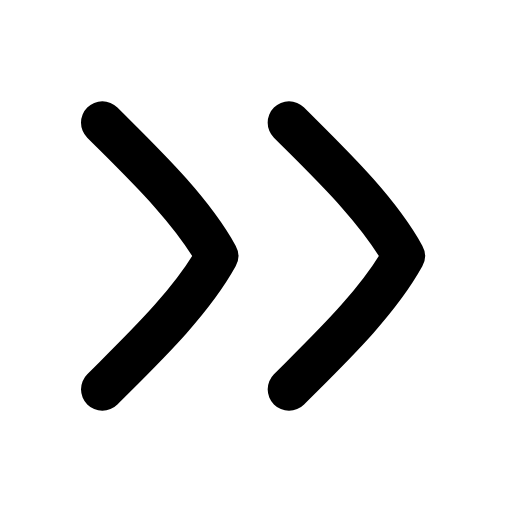
t = 0.00 s
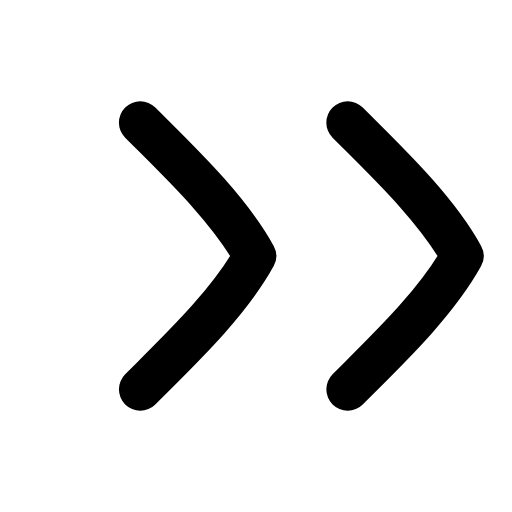
t = 0.24 s
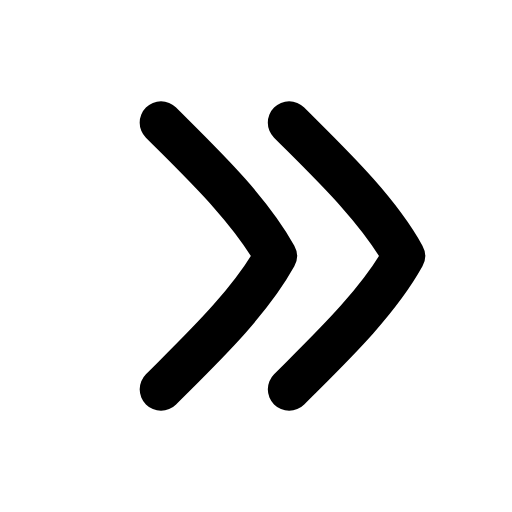
t = 0.47 s
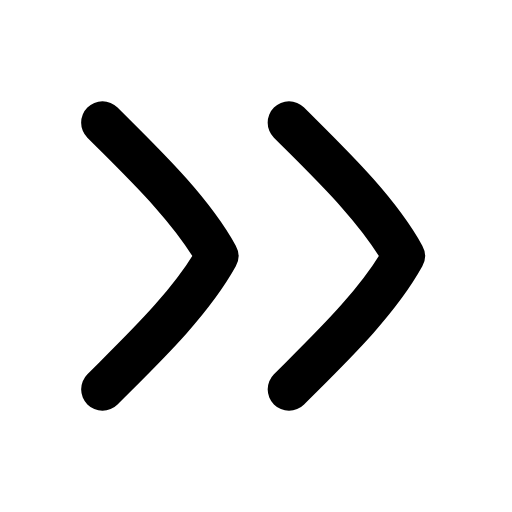
t = 0.68 s
t = 0.89 s: frame unchanged from t = 0.00 s, image omitted
t = 1.15 s: frame unchanged from t = 0.00 s, image omitted

The animated SVG that drew these frames (rendered in a browser with its animation timeline set to each time). Animation: 2 SMIL elements (animateTransform=2); one cycle of 1.35 s, repeats indefinitely.

<svg xmlns="http://www.w3.org/2000/svg" width="24" height="24" viewBox="0 0 24 24" fill="none"><g transform="translate(-2.953 -3) scale(1.25)"><g><animateTransform attributeName="transform" type="translate" values="0 0;0 0;2.2 0;0 0;0 0" keyTimes="0;0.15;0.35;0.55;1" dur="1.35s" repeatCount="indefinite" calcMode="spline" keySplines="0.16 1 0.3 1;0.16 1 0.3 1;0.16 1 0.3 1;0.16 1 0.3 1"/><path stroke="currentColor" stroke-width="1.6" stroke-linecap="round" stroke-linejoin="round" fill="none" d="M6.2 7C7.7 8.5 9.5 10.2 10.5 12C9.5 13.8 7.7 15.5 6.2 17"></path></g><g><animateTransform attributeName="transform" type="translate" values="0 0;2.2 0;0 0;0 0" keyTimes="0;0.18;0.4;1" dur="1.35s" repeatCount="indefinite" calcMode="spline" keySplines="0.16 1 0.3 1;0.16 1 0.3 1;0.16 1 0.3 1"/><path stroke="currentColor" stroke-width="1.6" stroke-linecap="round" stroke-linejoin="round" fill="none" d="M13.2 7C14.7 8.5 16.5 10.2 17.5 12C16.5 13.8 14.7 15.5 13.2 17"></path></g></g></svg>
